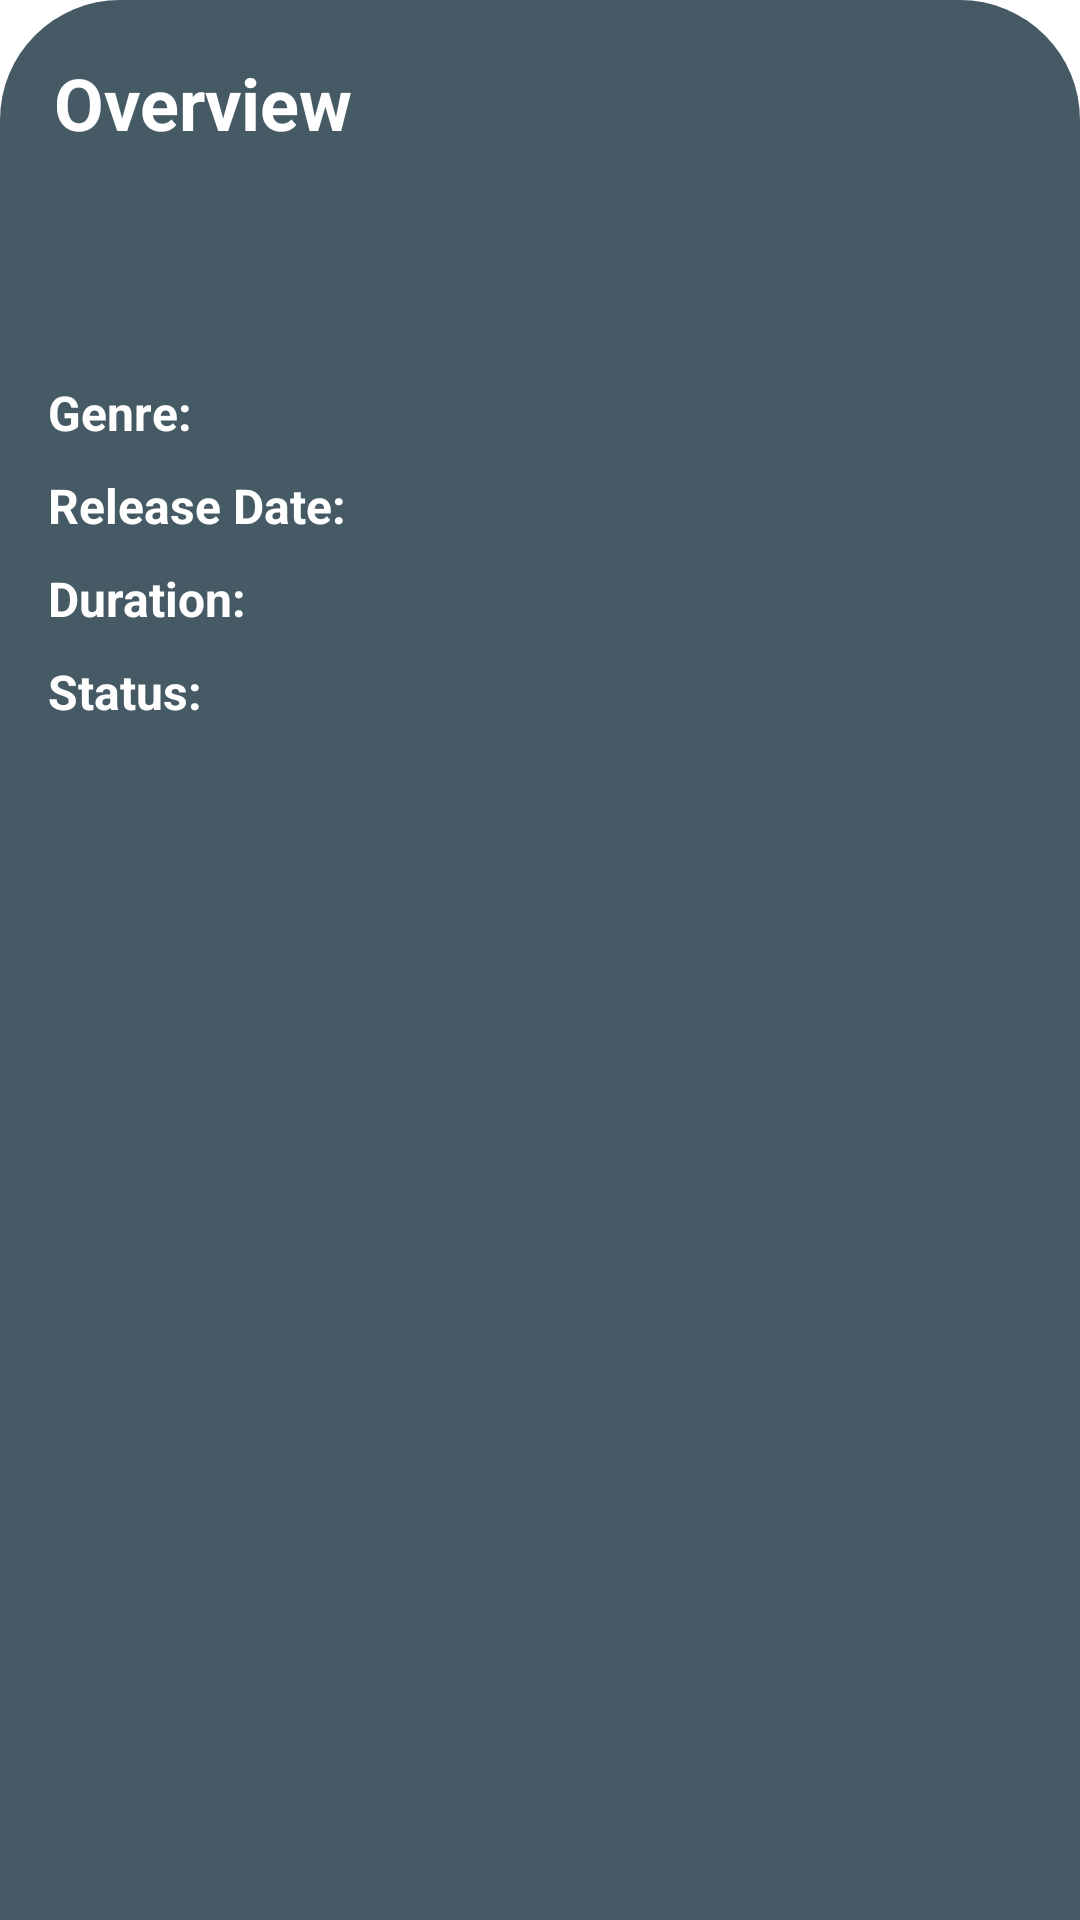

Here is an Android app screen rendered from its layout file. Give the layout XML and the strings, colors and styles it references.
<!-- AndroidManifest.xml: application theme Theme.Movies -->
<!-- res/layout/items_description.xml -->
<?xml version="1.0" encoding="utf-8"?>
<androidx.constraintlayout.widget.ConstraintLayout xmlns:android="http://schemas.android.com/apk/res/android"
    xmlns:app="http://schemas.android.com/apk/res-auto"
    xmlns:tools="http://schemas.android.com/tools"
    android:layout_width="match_parent"
    android:layout_height="match_parent"
    android:background="@drawable/custom_background">

    <TextView
        android:id="@+id/overview"
        android:layout_width="wrap_content"
        android:layout_height="wrap_content"
        android:layout_margin="18dp"
        android:text="@string/overview"
        android:textColor="@android:color/white"
        android:textSize="24sp"
        android:textStyle="bold"
        app:layout_constraintStart_toStartOf="parent"
        app:layout_constraintTop_toTopOf="parent" />

    <TextView
        android:id="@+id/movie_description"
        android:layout_width="0dp"
        android:layout_height="wrap_content"
        android:layout_margin="16dp"
        android:layout_marginEnd="16dp"
        android:textColor="@android:color/white"
        android:textSize="16sp"
        android:textStyle="bold"
        app:layout_constraintEnd_toEndOf="parent"
        app:layout_constraintStart_toStartOf="parent"
        app:layout_constraintTop_toBottomOf="@id/overview"
        tools:text="Description" />

    <TextView
        android:id="@+id/title_genre"
        android:layout_width="wrap_content"
        android:layout_height="wrap_content"
        android:layout_marginStart="16dp"
        android:text="@string/genre"
        android:textColor="@android:color/white"
        android:textSize="16sp"
        android:textStyle="bold"
        app:layout_constraintBottom_toBottomOf="@+id/genre"
        app:layout_constraintStart_toStartOf="parent"
        app:layout_constraintTop_toTopOf="@+id/genre" />

    <TextView
        android:id="@+id/genre"
        android:layout_width="0dp"
        android:layout_height="wrap_content"
        android:layout_marginStart="8dp"
        android:layout_marginTop="40dp"
        android:layout_marginEnd="16dp"
        android:textColor="@android:color/white"
        android:textSize="14sp"
        android:textStyle="bold"
        app:layout_constraintEnd_toEndOf="parent"
        app:layout_constraintStart_toEndOf="@id/title_genre"
        app:layout_constraintTop_toBottomOf="@id/movie_description"
        tools:text="null" />

    <TextView
        android:id="@+id/title_release_date"
        android:layout_width="wrap_content"
        android:layout_height="wrap_content"
        android:layout_marginStart="16dp"
        android:text="@string/release_date"
        android:textColor="@android:color/white"
        android:textSize="16sp"
        android:textStyle="bold"
        app:layout_constraintBottom_toBottomOf="@+id/release_date"
        app:layout_constraintStart_toStartOf="parent"
        app:layout_constraintTop_toTopOf="@+id/release_date" />

    <TextView
        android:id="@+id/release_date"
        android:layout_width="0dp"
        android:layout_height="wrap_content"
        android:layout_marginStart="8dp"
        android:layout_marginTop="12dp"
        android:layout_marginEnd="16dp"
        android:textColor="@android:color/white"
        android:textSize="14sp"
        android:textStyle="bold"
        app:layout_constraintEnd_toEndOf="parent"
        app:layout_constraintStart_toEndOf="@id/title_release_date"
        app:layout_constraintTop_toBottomOf="@id/genre"
        tools:text="null" />

    <TextView
        android:id="@+id/title_duration"
        android:layout_width="wrap_content"
        android:layout_height="wrap_content"
        android:layout_marginStart="16dp"
        android:text="@string/duration"
        android:textColor="@android:color/white"
        android:textSize="16sp"
        android:textStyle="bold"
        app:layout_constraintBottom_toBottomOf="@+id/duration"
        app:layout_constraintStart_toStartOf="parent"
        app:layout_constraintTop_toTopOf="@+id/duration" />

    <TextView
        android:id="@+id/duration"
        android:layout_width="0dp"
        android:layout_height="wrap_content"
        android:layout_marginStart="8dp"
        android:layout_marginTop="12dp"
        android:layout_marginEnd="16dp"
        android:textColor="@android:color/white"
        android:textSize="14sp"
        android:textStyle="bold"
        app:layout_constraintEnd_toEndOf="parent"
        app:layout_constraintStart_toEndOf="@id/title_duration"
        app:layout_constraintTop_toBottomOf="@id/release_date"
        tools:text="null" />

    <TextView
        android:id="@+id/title_status"
        android:layout_width="wrap_content"
        android:layout_height="wrap_content"
        android:layout_marginStart="16dp"
        android:text="@string/status"
        android:textColor="@android:color/white"
        android:textSize="16sp"
        android:textStyle="bold"
        app:layout_constraintBottom_toBottomOf="@+id/status"
        app:layout_constraintStart_toStartOf="parent"
        app:layout_constraintTop_toTopOf="@+id/status" />

    <TextView
        android:id="@+id/status"
        android:layout_width="0dp"
        android:layout_height="wrap_content"
        android:layout_marginStart="8dp"
        android:layout_marginTop="12dp"
        android:layout_marginEnd="16dp"
        android:textColor="@android:color/white"
        android:textSize="14sp"
        android:textStyle="bold"
        app:layout_constraintEnd_toEndOf="parent"
        app:layout_constraintStart_toEndOf="@id/title_status"
        app:layout_constraintTop_toBottomOf="@id/duration"
        tools:text="null" />

    <ImageButton
        android:id="@+id/image_share"
        android:layout_width="wrap_content"
        android:layout_height="wrap_content"
        android:layout_marginStart="18dp"
        android:background="@android:color/transparent"
        app:layout_constraintBottom_toBottomOf="@+id/overview"
        app:layout_constraintStart_toEndOf="@+id/overview"
        app:layout_constraintTop_toTopOf="@+id/overview"
        app:srcCompat="@drawable/ic_share"
        tools:ignore="ContentDescription" />
</androidx.constraintlayout.widget.ConstraintLayout>
<!-- resources referenced by this layout -->
<resources>
  <!-- drawable custom_background (drawable) -->
  <?xml version="1.0" encoding="utf-8"?>
  <shape xmlns:android="http://schemas.android.com/apk/res/android"
      android:shape="rectangle">
  
      <solid
          android:color="@color/blue_gray_700">
      </solid>
  
      <padding
          android:left="0dp"
          android:top="0dp"
          android:right="0dp"
          android:bottom="0dp">
      </padding>
  
      <corners
          android:topLeftRadius="40dp"
          android:topRightRadius="40dp">
      </corners>
  </shape>
  <string name="duration">Duration:</string>
  <string name="genre">Genre:</string>
  <string name="overview">Overview</string>
  <string name="release_date">Release Date:</string>
  <string name="status">Status:</string>
  <style name="Theme.Movies" parent="Theme.MaterialComponents.DayNight.DarkActionBar">
          
          <item name="colorPrimary">@color/blue_gray_900</item>
          <item name="colorPrimaryVariant">@color/blue_gray_700</item>
          <item name="colorOnPrimary">@color/white</item>
          
          <item name="colorSecondary">@color/teal_200</item>
          <item name="colorSecondaryVariant">@color/teal_700</item>
          <item name="colorOnSecondary">@color/red</item>
          
          <item name="android:statusBarColor" tools:targetApi="l">?attr/colorPrimaryVariant</item>
          
      </style>
  <color name="blue_gray_700">#455A64</color>
  <color name="blue_gray_900">#37474F</color>
  <color name="white">#FFFFFF</color>
  <color name="teal_200">#FF03DAC5</color>
  <color name="teal_700">#FF018786</color>
  <color name="red">#E60000</color>
</resources>
